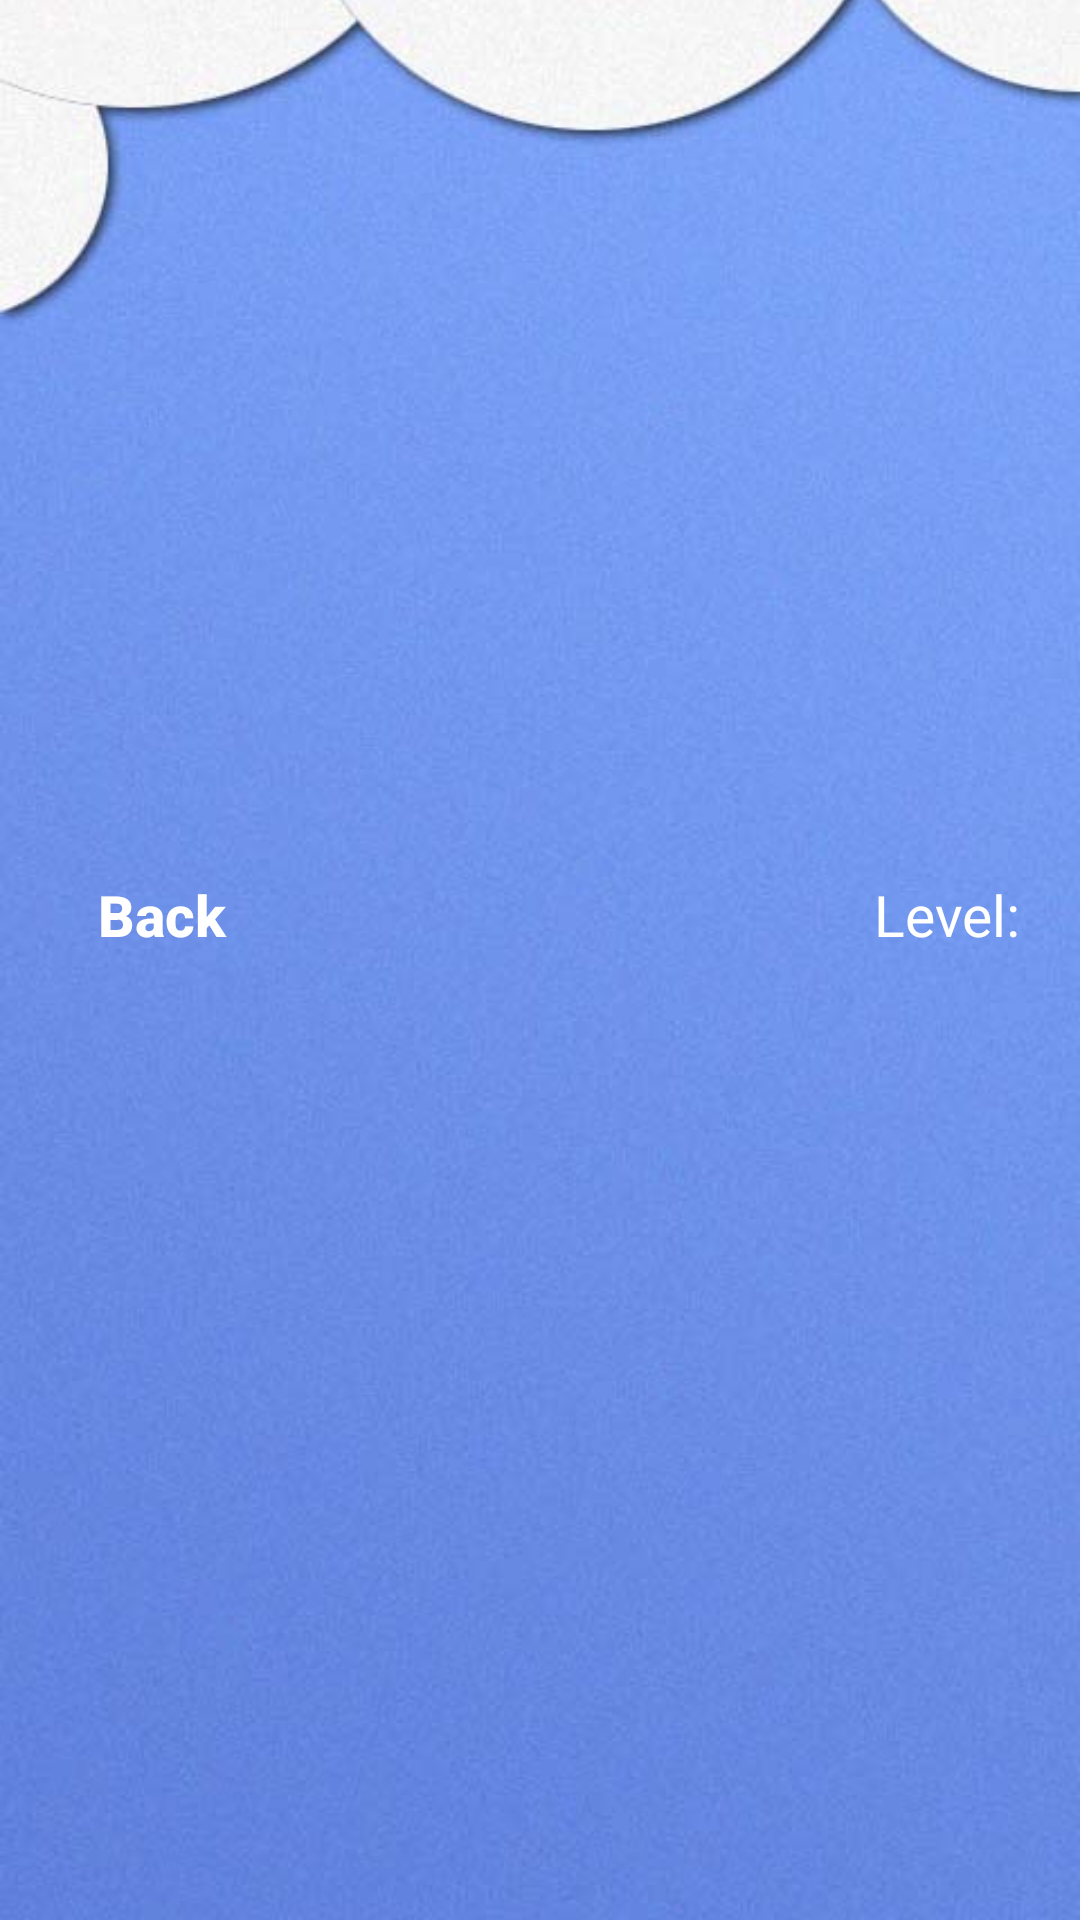

This screen was rendered from an Android layout file. Write that file and the resources it references.
<!-- AndroidManifest.xml: application theme Theme.FirstApp -->
<!-- res/layout/universal.xml -->
<?xml version="1.0" encoding="utf-8"?>
<RelativeLayout xmlns:android="http://schemas.android.com/apk/res/android"
    xmlns:app="http://schemas.android.com/apk/res-auto"
    xmlns:tools="http://schemas.android.com/tools"
    android:layout_width="match_parent"
    android:layout_height="match_parent"
    android:orientation="vertical">

    <ImageView
        android:id="@+id/background"
        android:layout_width="match_parent"
        android:layout_height="match_parent"
        android:scaleType="centerCrop"
        android:src="@drawable/main_background" />

    <LinearLayout
        android:id="@+id/container1"
        android:layout_width="match_parent"
        android:layout_height="match_parent"
        android:gravity="center"
        android:orientation="vertical">

        <LinearLayout
            android:id="@+id/container2"
            android:layout_width="match_parent"
            android:layout_height="wrap_content"
            android:padding="10dp"
            android:orientation="vertical">

            <LinearLayout
                android:id="@+id/line1"
                android:layout_width="match_parent"
                android:layout_height="match_parent"
                android:orientation="horizontal">

                <Button
                    android:id="@+id/button_back"
                    android:layout_width="wrap_content"
                    android:layout_height="wrap_content"
                    android:background="@drawable/button_stroke_white_press_blue"
                    android:layout_marginRight="10dp"
                    android:text="@string/BackButtonText"
                    android:textSize="19sp"
                    android:textAllCaps="false"
                    android:textStyle="bold"
                    android:textColor="@color/white"
                    />

                <TextView
                    android:id="@+id/text_levels"
                    android:layout_width="wrap_content"
                    android:layout_height="wrap_content"
                    android:layout_weight="1"
                    android:text="@string/level"
                    android:textSize="19sp"
                    android:textColor="@color/white"
                    android:gravity="right"
                    android:padding="10dp"
                    />
            </LinearLayout>

            <LinearLayout
                android:id="@+id/line2"
                android:layout_width="match_parent"
                android:layout_height="wrap_content"
                android:layout_marginTop="10dp"
                android:orientation="horizontal">
                    <TextView
                        android:id="@+id/point1"
                        android:layout_width="wrap_content"
                        android:layout_height="10dp"
                        android:layout_weight="1"
                        android:background="@drawable/style_points"
                        />
                    <TextView
                        android:id="@+id/point2"
                        android:layout_width="wrap_content"
                        android:layout_height="10dp"
                        android:layout_weight="1"
                        android:background="@drawable/style_points"
                        />
                    <TextView
                        android:id="@+id/point3"
                        android:layout_width="wrap_content"
                        android:layout_height="10dp"
                        android:layout_weight="1"
                        android:background="@drawable/style_points"
                        />
                    <TextView
                        android:id="@+id/point4"
                        android:layout_width="wrap_content"
                        android:layout_height="10dp"
                        android:layout_weight="1"
                        android:background="@drawable/style_points"
                        />
                    <TextView
                        android:id="@+id/point5"
                        android:layout_width="wrap_content"
                        android:layout_height="10dp"
                        android:layout_weight="1"
                        android:background="@drawable/style_points"
                        />
                    <TextView
                        android:id="@+id/point6"
                        android:layout_width="wrap_content"
                        android:layout_height="10dp"
                        android:layout_weight="1"
                        android:background="@drawable/style_points"
                        />
                    <TextView
                        android:id="@+id/point7"
                        android:layout_width="wrap_content"
                        android:layout_height="10dp"
                        android:layout_weight="1"
                        android:background="@drawable/style_points"
                        />
                    <TextView
                        android:id="@+id/point8"
                        android:layout_width="wrap_content"
                        android:layout_height="10dp"
                        android:layout_weight="1"
                        android:background="@drawable/style_points"
                        />
                    <TextView
                        android:id="@+id/point9"
                        android:layout_width="wrap_content"
                        android:layout_height="10dp"
                        android:layout_weight="1"
                        android:background="@drawable/style_points"
                        />
                    <TextView
                        android:id="@+id/point10"
                        android:layout_width="wrap_content"
                        android:layout_height="10dp"
                        android:layout_weight="1"
                        android:background="@drawable/style_points"
                        />
                    <TextView
                        android:id="@+id/point11"
                        android:layout_width="wrap_content"
                        android:layout_height="10dp"
                        android:layout_weight="1"
                        android:background="@drawable/style_points"
                        />
                    <TextView
                        android:id="@+id/point12"
                        android:layout_width="wrap_content"
                        android:layout_height="10dp"
                        android:layout_weight="1"
                        android:background="@drawable/style_points"
                        />
                    <TextView
                        android:id="@+id/point13"
                        android:layout_width="wrap_content"
                        android:layout_height="10dp"
                        android:layout_weight="1"
                        android:background="@drawable/style_points"
                        />
                    <TextView
                        android:id="@+id/point14"
                        android:layout_width="wrap_content"
                        android:layout_height="10dp"
                        android:layout_weight="1"
                        android:background="@drawable/style_points"
                        />
                    <TextView
                        android:id="@+id/point15"
                        android:layout_width="wrap_content"
                        android:layout_height="10dp"
                        android:layout_weight="1"
                        android:background="@drawable/style_points"
                        />
                    <TextView
                        android:id="@+id/point16"
                        android:layout_width="wrap_content"
                        android:layout_height="10dp"
                        android:layout_weight="1"
                        android:background="@drawable/style_points"
                        />
                    <TextView
                        android:id="@+id/point17"
                        android:layout_width="wrap_content"
                        android:layout_height="10dp"
                        android:layout_weight="1"
                        android:background="@drawable/style_points"
                        />
                    <TextView
                        android:id="@+id/point18"
                        android:layout_width="wrap_content"
                        android:layout_height="10dp"
                        android:layout_weight="1"
                        android:background="@drawable/style_points"
                        />
                    <TextView
                        android:id="@+id/point19"
                        android:layout_width="wrap_content"
                        android:layout_height="10dp"
                        android:layout_weight="1"
                        android:background="@drawable/style_points"
                        />
                    <TextView
                        android:id="@+id/point20"
                        android:layout_width="wrap_content"
                        android:layout_height="10dp"
                        android:layout_weight="1"
                        android:background="@drawable/style_points"
                        />
            </LinearLayout>

            <LinearLayout
                android:id="@+id/line3"
                android:layout_width="match_parent"
                android:layout_height="match_parent"
                android:orientation="horizontal"
                android:layout_marginTop="10dp">
            </LinearLayout>
        </LinearLayout>
    </LinearLayout>
</RelativeLayout>
<!-- resources referenced by this layout -->
<resources>
  <color name="white">#ffffff</color>
  <!-- drawable main_background: jpg bitmap (drawable-v24, 33499 bytes) -->
  <string name="BackButtonText">Back</string>
  <string name="level">Level:</string>
  <style name="Theme.FirstApp" parent="Theme.AppCompat.Light.NoActionBar">
          
          <item name="colorPrimary">@color/purple_500</item>
          <item name="colorPrimaryVariant">@color/purple_700</item>
          <item name="colorOnPrimary">@color/white</item>
          
          <item name="colorSecondary">@color/teal_200</item>
          <item name="colorSecondaryVariant">@color/teal_700</item>
          <item name="colorOnSecondary">@color/black</item>
          
          <item name="android:statusBarColor" tools:targetApi="l">?attr/colorPrimaryVariant</item>
          
      </style>
  <color name="purple_500">#FF6200EE</color>
  <color name="purple_700">#FF3700B3</color>
  <color name="teal_200">#FF03DAC5</color>
  <color name="teal_700">#FF018786</color>
  <color name="black">#000000</color>
</resources>
